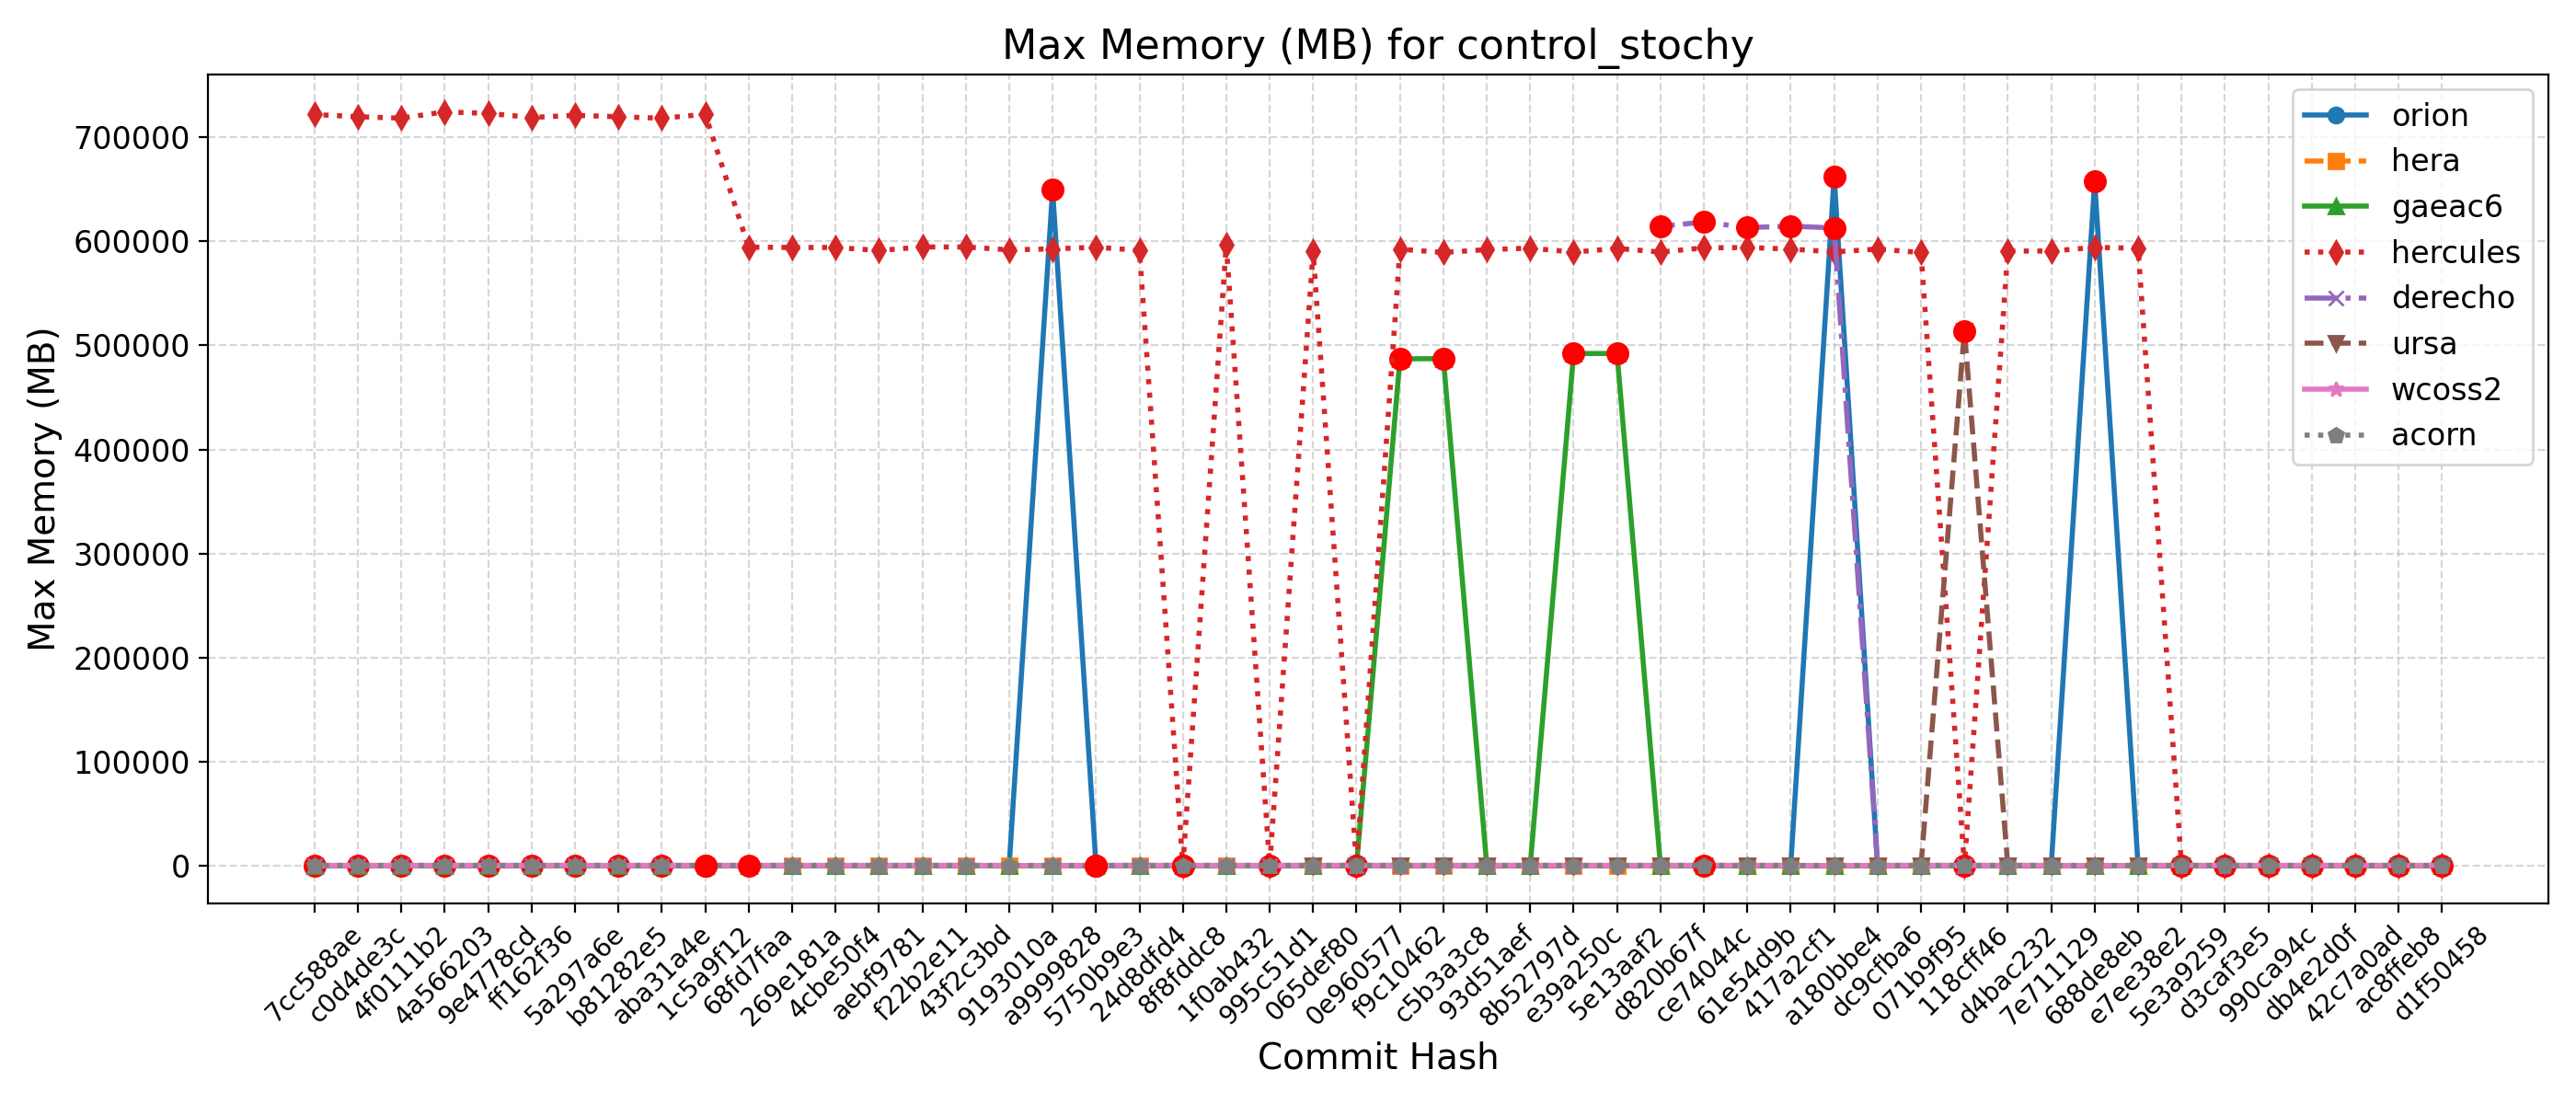

Source data for this figure (header and first rows):
Hash, Date, Message, orion, hera, gaeac6, hercules, derecho, ursa, wcoss2, acorn
d1f50458, 2025-09-23, Automatically add new PRs to WM PR Proje…, 659, 603, 494, 594, , 515, 638, 633
ac8ffeb8, 2025-09-23, Update default_vars for stochastic physi…, 659, 603, 494, 594, , 515, 638, 633
42c7a0ad, 2025-09-22, Send surface ocean currents to ATM for S…, 651, 605, 494, 591, , 513, 634, 637
db4e2d0f, 2025-09-18, Replace icplocn2atm (integer) with use_o…, 657, 606, 489, 590, , 513, 633, 639
990ca94c, 2025-09-16, Update tests such that LSM and LANDICE a…, 655, 604, 491, 589, , 515, 637, 639
d3caf3e5, 2025-09-15, update mom6 to its main repo. 20250818 c…, 657, 605, 494, 592, , 514, 641, 638
5e3a9259, 2025-09-10, Introduce tuning parameter for convectiv…, 656, 603, 491, 591, , 512, 640, 635
e7ee38e2, 2025-09-08, Scale-aware 3DTKE EDMF and TTE-EDMF GFS …, 654, 602, 490, 593284, , 515, 640, 638
688de8eb, 2025-09-04, Fix default cdmbgwd settings (#2788), 657236, 603, 493, 594032, 612, 515, 641, 635
7e711129, 2025-09-02, Use container with spack stack 1.9.2 (#2…, 655, 606, 491, 590564, 612, 512, 638, 633
d4bac232, 2025-08-29, MPAS dycore + Atmosphere Generalization …, 655, 606, 491, 590564, 612, 512, 638, 633
118cff46, 2025-08-25, Add FV3 grid mask for regional domains t…, 660, 605, 492, 594, 613, 513864, 639, 636
071b9f95, 2025-08-22, Fix Restart IAU and Ultra-Low Reproducib…, 654, 602, 492, 589120, 618, 514, 639, 636
dc9cfba6, 2025-08-19, Update CICE through 2025-07 and switch t…, 661, 604, 491, 592476, 614, 515, 640, 636
a180bbe4, 2025-08-15, FV3: Fix Prate_avg and UPP call freq + F…, 662096, 604, 491, 589736, 612740, 514, 642, 635
417a2cf1, 2025-08-13, Fix conus13km tests restart and decompos…, 659, 604, 492, 592424, 614456, 515, 641, 635
61e54d9b, 2025-08-11, Add two-way ocean-wave coupling feature …, 657, 604, 492, 593964, 613088, 515, 641, 635
ce74044c, 2025-08-06, Create a user-friendly "process model" t…, 660, 605, 490, 593580, 618368, 515, 643, 635
d820b67f, 2025-08-01, Update GOCART to v2.4.3 (#2819), 659, 605, 491, 589608, 614268, 515, 640, 638
5e13aaf2, 2025-07-29, Update DATM meshes and switch to bilinea…, 659, 604, 492160, 593060, , 517, 641, 638
e39a250c, 2025-07-24, Update FV3 hash to include UPP ss192/Urs…, 658, 606, 492184, 589528, 613, 515, 640, 637
8b52797d, 2025-07-21, Combination of 2684,2707,2771 (MERRA2 3-…, 661, 606, 490, 593332, 617, 515, 637, 638
93d51aef, 2025-07-17, Exporting Canopy Variables from AQM to F…, 656, 602, 491, 591904, 614, 514, 642, 633
c5b3a3c8, 2025-07-14, GFDLMP-v3 and TEMPO MP microphysics (#25…, 661, 604, 487280, 589180, 618, 515, 639, 633
f9c10462, 2025-07-11, Combination of several CCPP-physics PRs …, 657, 608, 487036, 592332, 620, 514, 633, 638
0e960577, 2025-07-09, Combination #2777 (maintask writes CMEPS…, 664, 605, 485, 587, 617, 513, 637, 637
065def80, 2025-07-07, Port UFS-WM to Ursa (#2471), 655, 602, 483, 590108, 611, 515, 637, 635
995c51d1, 2025-07-03, Upgrade UFS-WM to spack-stack/1.9.2 (#26…, 655, 602, 483, 587, 611, , 637, 635
1f0ab432, 2025-07-01, Reduce WW3 memory use (#2624), 650, 604, 489, 596684, 621, , 636, 636
8f8fddc8, 2025-06-30, Bring in scale-aware 3DTKE related chang…, 652, 603, 490, 590, 618, , 630, 632
24d8dfd4, 2025-06-26, Slight modification in orographic gravit…, 654, 603, 490, 591228, 619, , 635, 636
5750b9e3, 2025-06-20, gcycle update (#2747), 652, 600, 488, 594212, 620, , 630, 630
a9999828, 2025-06-12, Add a new parameter in dycore to control…, 649536, 599, 486, 592592, 623, , 635, 634
9193010a, 2025-06-06, In Noah-MP, set zero for canopy liquid a…, 652, 600, 487, 591688, , , 637, 632
43f2c3bd, 2025-06-04, Urgent Documentation Update for HSD Capa…, 653, 603, 491, 594428, 620, , 636, 636
f22b2e11, 2025-06-02, Bug fix for surface roughness calculatio…, 653, 603, 491, 594428, 620, , 636, 636
aebf9781, 2025-05-27, Fix bug to improve wave initialization b…, 652, 588, 486, 591116, 620, , 637, 634
4cbe50f4, 2025-05-23, Add idealized, regional tropical cyclone…, 651, 595, 485, 593992, 620, , 635, 634
269e181a, 2025-05-23, Add GFSv17 IAU restart tests without wav…, 651, 595, 485, 593992, 620, , 635, 634
68fd7faa, 2025-05-15, Enable Hera, Hercules Gnu tests: cpld_de…, 655, 604, 491, 594248, 617, , 639, 630
1c5a9f12, 2025-05-09, Add "ultra low" coupled configurations t…, 655, 502, 491, 721848, 617, , 639, 630
aba31a4e, 2025-05-06, Resolve miscellaneous WM issues and upda…, 654, 491, 490, 718084, 619, , 635, 636
b81282e5, 2025-05-05, Switch to vector remapping and bilinear …, 654, 491, 490, 719504, 619, , 635, 636
5a297a6e, 2025-05-02, improve coupled model startup cost for w…, 651, 491, 491, 720856, 620, , 635, 632
ff162f36, 2025-05-01, NSSL MP scheme updates + Stochastic Phys…, 652, 492, 487, 718800, 619, , 637, 633
9e4778cd, 2025-04-25, Loosen restriction on optional arguments…, 650, 492, 487, 722676, 619, , 635, 634
4a566203, 2025-04-23, CMake Atmosphere Dycore Generalization +…, 651, 488, 486, 724144, 623, , 634, 633
4f0111b2, 2025-04-21, Add CMEPS log file at restart write; IAU…, 648, 494, 485, 718192, 620, , 635, 632
c0d4de3c, 2025-04-18, Update mom6 to its main repository 20250…, 651, 491, 485, 719484, 619, , 636, 634
7cc588ae, 2025-04-16, Add PIO configuration variables for CMEP…, 648, 498, 483, 721652, 622, , 633, 634
